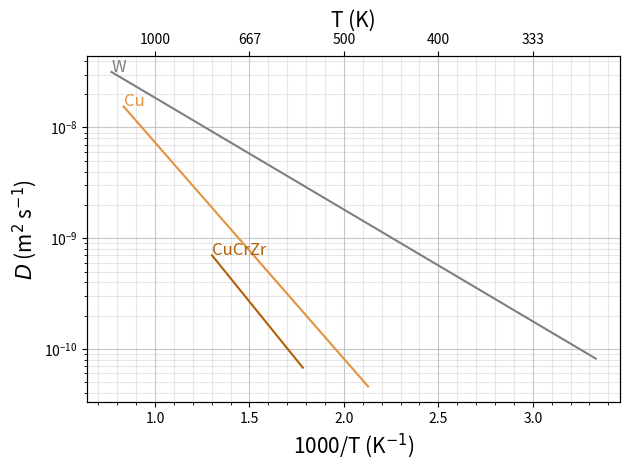
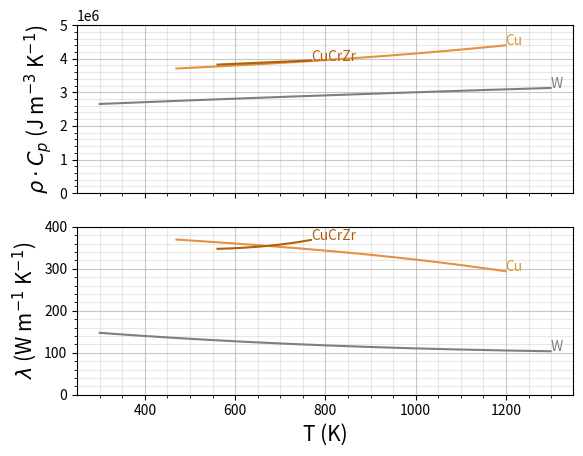

These charts were generated, in order, by the following Python code:
import matplotlib.pyplot as plt
import numpy as np

# try:
#     plt.rc('text', usetex=True)
#     plt.rc('font', family='serif', size=12)
# except:
#     pass

k_B = 8.6e-5


def polynomial(coeffs, x, main):
    val = coeffs[0]
    for i in range(1, 4):
        if main:
            val += coeffs[i]*np.float_power(x, i)
        else:
            val += coeffs[i]*x**i
    return val


def rhoCp_W(T, main=False):
    coeffs = [2.48160e6, 5.98312e2, -8.30703e-2, 5.15356e-6]
    return polynomial(coeffs, T, main=main)


def thermal_cond_W(T, main=False):
    coeffs = [1.75214e2, -1.07335e-1, 5.03006e-5, -7.84154e-9]
    return polynomial(coeffs, T, main=main)


def rhoCp_Cu(T, main=False):
    coeffs = [3.45899e6, 4.67353e2, 6.14079e-2, 1.68402e-4]
    return polynomial(coeffs, T, main=main)


def thermal_cond_Cu(T, main=False):
    coeffs = [4.02301e+02, -7.88669e-02, 3.76147e-05, -3.93153e-08]
    return polynomial(coeffs, T, main=main)


def rhoCp_CuCrZr(T, main=False):
    coeffs = [3.46007e6, 6.22091e2, 1.51383e-1, -1.79134e-4]
    return polynomial(coeffs, T, main=main)


def thermal_cond_CuCrZr(T, main=False):
    coeffs = [3.12969e2, 2.57678e-01, -6.45110e-4, 5.25780e-7]
    return polynomial(coeffs, T, main=main)


D_0_W = 1.9e-7
E_D_W = 0.2


def D_W(T, main=False):
    return D_0_W*np.exp(-E_D_W/k_B/T)


D_0_Cu = 6.6e-7
E_D_Cu = 0.387


def D_Cu(T, main=False):
    return D_0_Cu*np.exp(-E_D_Cu/k_B/T)


D_0_CuCrZr = 3.92e-7
E_D_CuCrZr = 0.418


def D_CuCrZr(T, main=False):
    return D_0_CuCrZr*np.exp(-E_D_CuCrZr/k_B/T)


if __name__ == "__main__":
    def tick_function(X):
        V = 1000/(X)
        return ["%.0f" % z for z in V]

    T = np.arange(300, 1300, step=1)
    T_Cu = np.arange(470, 1200, step=1)
    T_CuCrZr = np.arange(561, 769, step=1)
    # T_W = np.arange()
    grey_W = "tab:grey"
    orange_Cu = (228/255, 146/255, 64/255)
    yellow_CuCrZr = (180/255, 95/255, 6/255)

    fig = plt.figure()
    ax1 = fig.add_subplot(111)
    ax2 = ax1.twiny()
    ax1.plot(1000/T, D_W(T, main=True), label="W", color=grey_W)
    ax1.plot(1000/T_Cu, D_Cu(T_Cu, main=True), label="Cu", color=orange_Cu)
    ax1.plot(1000/T_CuCrZr, D_CuCrZr(T_CuCrZr, main=True), label="CuCrZr", color=yellow_CuCrZr)

    ax1.annotate(
        "W", (1000/T[-1], D_W(T[-1], main=True)),
        fontsize=12,
        color=grey_W)
    ax1.annotate(
        "Cu", (1000/T_Cu[-1], D_Cu(T_Cu[-1], main=True)),
        fontsize=12,
        color=orange_Cu)
    ax1.annotate(
        "CuCrZr", (1000/T_CuCrZr[-1], D_CuCrZr(T_CuCrZr[-1], main=True)),
        fontsize=12,
        color=yellow_CuCrZr)

    new_tick_locations = np.array([1, 1.5, 2, 2.5, 3])
    ax2.set_xlim(ax1.get_xlim())
    ax2.set_xticks(new_tick_locations)
    ax2.set_xticklabels(tick_function(new_tick_locations))
    plt.yscale("log")
    ax1.minorticks_on()
    ax1.grid(which='minor', alpha=0.3)
    ax1.grid(which='major', alpha=0.7)
    ax1.set_ylabel(r"$D$ (m$^{2}$ s$^{-1}$)", fontsize=15)
    ax1.set_xlabel(r"1000/T (K$^{-1}$)", fontsize=15)
    ax2.set_xlabel(r"T (K)", fontsize=15)
    plt.tight_layout()

    plt.figure()
    ax1 = plt.subplot(211)
    # T_Cu = np.arange(300, 1085+273.15, step=1)
    plt.plot(T, rhoCp_W(T, main=True), label="W", color=grey_W)
    plt.plot(T_Cu, rhoCp_Cu(T_Cu, main=True), label="Cu", color=orange_Cu)
    plt.plot(T_CuCrZr, rhoCp_CuCrZr(T_CuCrZr, main=True), label="CuCrZr", color=yellow_CuCrZr)

    plt.ylabel(r"$\rho \cdot C_p$ (J m$^{-3}$ K$^{-1}$)", fontsize=15)
    # plt.yscale("log")
    plt.setp(ax1.get_xticklabels(), visible=False)
    plt.minorticks_on()
    plt.grid(which='minor', alpha=0.3)
    plt.grid(which='major', alpha=0.7)

    # share x and y
    ax2 = plt.subplot(212, sharex=ax1)
    plt.xlabel(r"T (K)", fontsize=15)
    plt.ylabel(r"$\lambda$ (W m$^{-1}$ K$^{-1}$)", fontsize=15)
    plt.plot(T, thermal_cond_W(T, main=True), label="W", color=grey_W)
    plt.plot(T_Cu, thermal_cond_Cu(T_Cu, main=True), label="Cu", color=orange_Cu)
    plt.plot(T_CuCrZr, thermal_cond_CuCrZr(T_CuCrZr, main=True), label="CuCrZr", color=yellow_CuCrZr)

    ax1.annotate("W", (T[-1], rhoCp_W(T[-1], main=True)), color=grey_W)
    ax1.annotate("Cu", (T_Cu[-1], rhoCp_Cu(T_Cu[-1], main=True)), color=orange_Cu)
    ax1.annotate("CuCrZr", (T_CuCrZr[-1], rhoCp_CuCrZr(T_CuCrZr[-1], main=True)), color=yellow_CuCrZr)
    ax2.annotate("W", (T[-1], thermal_cond_W(T[-1], main=True)), color=grey_W)
    ax2.annotate("Cu", (T_Cu[-1], thermal_cond_Cu(T_Cu[-1], main=True)), color=orange_Cu)
    ax2.annotate("CuCrZr", (T_CuCrZr[-1], thermal_cond_CuCrZr(T_CuCrZr[-1], main=True)), color=yellow_CuCrZr)

    ax1.set_ylim(bottom=0, top=5e6)
    ax2.set_ylim(bottom=0, top=400)
    # plt.yscale("log")
    plt.minorticks_on()
    plt.grid(which='minor', alpha=0.3)
    plt.grid(which='major', alpha=0.7)
    plt.show()
